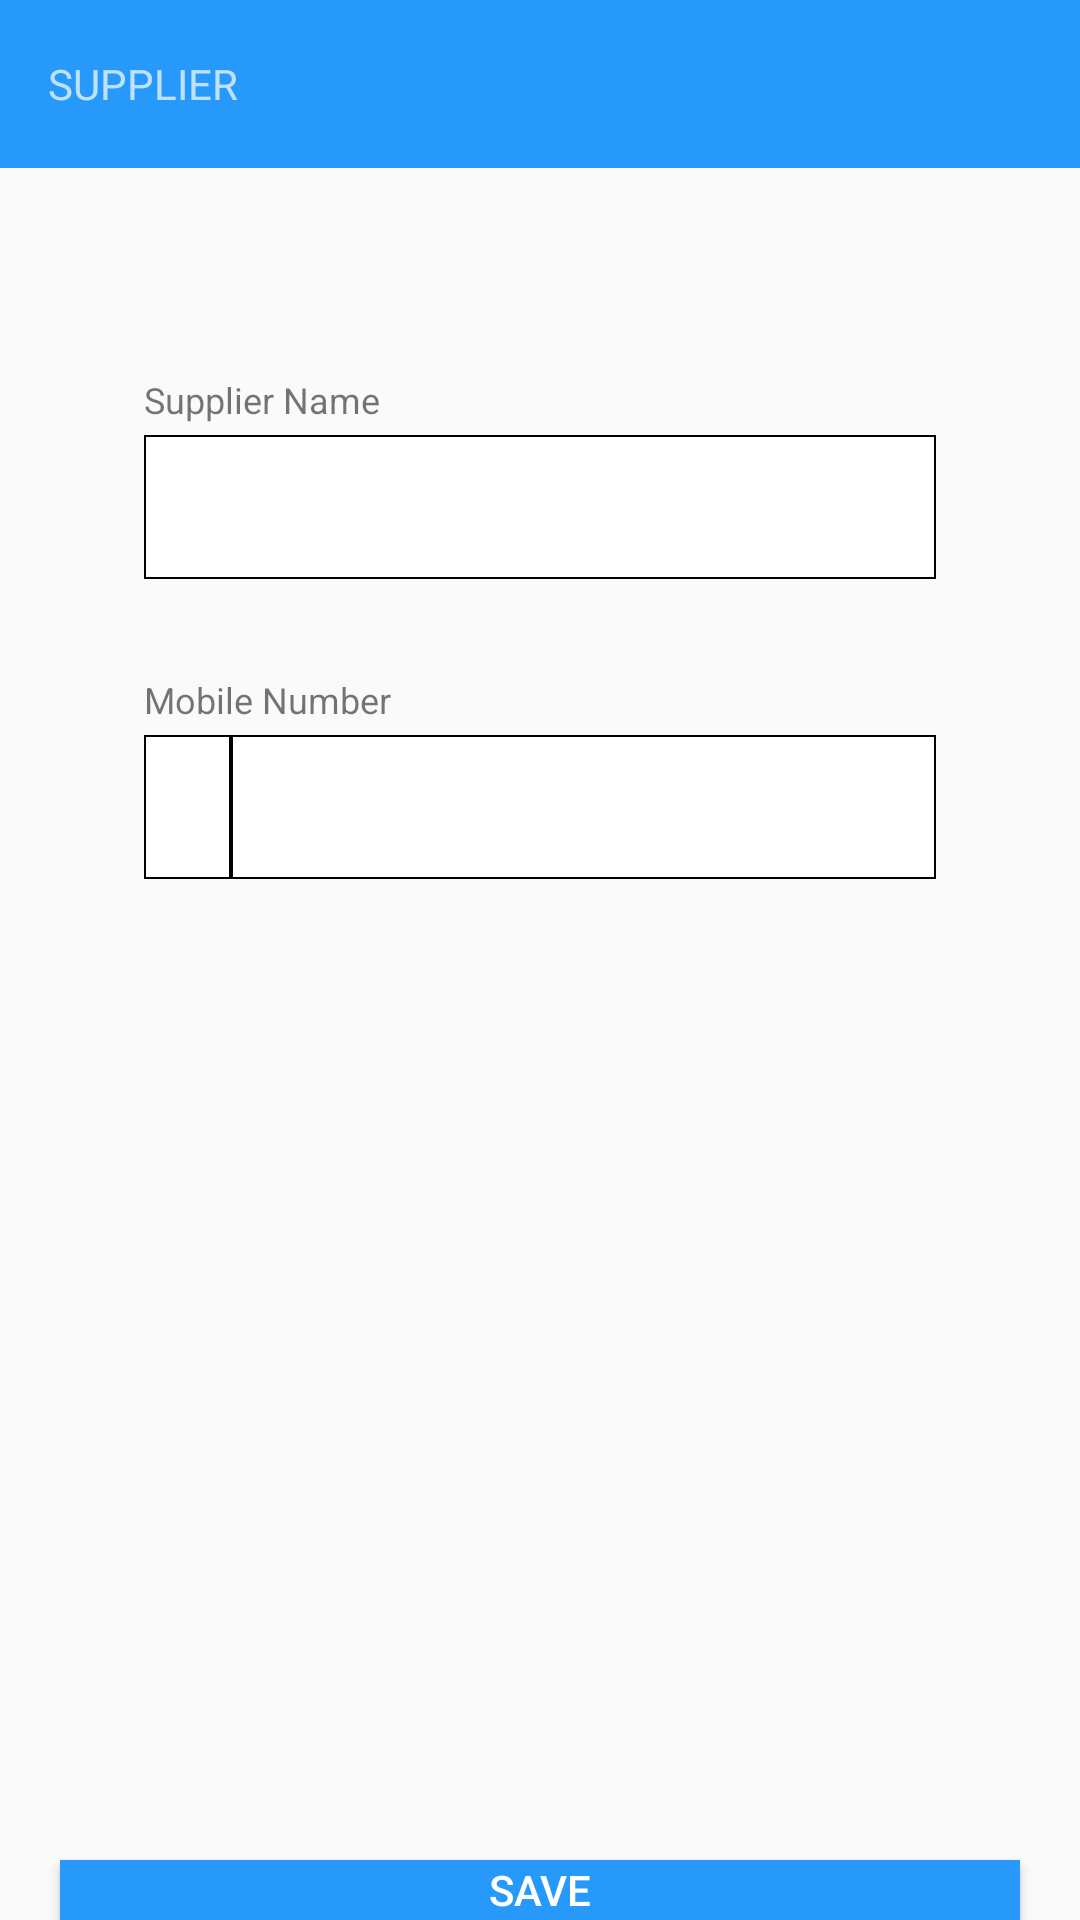

Android layout source for this screen:
<!-- AndroidManifest.xml: application theme AppTheme.NoActionBar -->
<!-- res/layout/activity_save_contact.xml -->
<?xml version="1.0" encoding="utf-8"?>
<RelativeLayout xmlns:android="http://schemas.android.com/apk/res/android"
    xmlns:app="http://schemas.android.com/apk/res-auto"
    xmlns:tools="http://schemas.android.com/tools"
    android:layout_width="match_parent"
    android:layout_height="match_parent"
    tools:context=".SaveContact">
    <androidx.appcompat.widget.Toolbar
        android:id="@+id/toolbar"
        android:layout_width="match_parent"
        android:layout_height="wrap_content"
        android:layout_alignParentStart="true"
        android:layout_alignParentLeft="true"
        android:layout_alignParentTop="true"
        android:background="#2699FB"
        android:minHeight="?attr/actionBarSize"
        android:theme="?attr/actionBarTheme"
        >
        <TextView
            android:layout_width="wrap_content"
            android:layout_height="wrap_content"
            android:text="SUPPLIER"
            android:gravity="center"
            />
    </androidx.appcompat.widget.Toolbar>

    <RelativeLayout
        android:layout_width="wrap_content"
        android:layout_height="wrap_content"
        android:layout_marginTop="120dp"
        android:gravity="center_horizontal">

        <TextView
            android:id="@+id/supplierName"
            android:layout_width="match_parent"
            android:layout_height="wrap_content"
            android:layout_marginLeft="48dp"
            android:layout_marginTop="5dp"
            android:layout_marginRight="48dp"
            android:ems="10"

            android:text="Supplier Name"
            android:textSize="12sp" />

        <EditText
            android:id="@+id/addSupplierName"
            android:layout_width="match_parent"
            android:layout_height="48dp"
            android:layout_centerHorizontal="true"
            android:layout_marginLeft="48dp"
            android:layout_marginTop="25dp"
            android:layout_marginRight="48dp"
            android:background="@drawable/border"
            android:ems="10"

            android:inputType="textPersonName"
            android:paddingLeft="18dp"
            android:paddingRight="18dp"
            android:paddingTop="12dp"
            android:paddingBottom="12dp"
            android:textSize="14sp"
            android:importantForAutofill="no" />
    </RelativeLayout>


    <RelativeLayout
        android:layout_width="wrap_content"
        android:layout_height="wrap_content"
        android:layout_marginTop="220dp"
        android:gravity="center_horizontal">

        <TextView
            android:id="@+id/mobileNumber"
            android:layout_width="match_parent"
            android:layout_height="wrap_content"
            android:layout_marginLeft="48dp"
            android:layout_marginTop="5dp"
            android:layout_marginRight="48dp"
            android:ems="10"

            android:text="Mobile Number"
            android:textSize="12sp" />



        <LinearLayout
            android:layout_width="match_parent"
            android:layout_height="match_parent"
            android:orientation="horizontal">


            <Spinner
                android:id="@+id/spinner"
                android:layout_width="29dp"
                android:layout_marginTop="25dp"
                android:layout_height="48dp"
                android:layout_marginLeft="48dp"
                android:background="@drawable/border"
                android:paddingLeft="2dp"
                android:paddingRight="2dp"
                android:paddingTop="2dp"
                android:paddingBottom="2dp"
                android:layout_weight="0" />

            <EditText
            android:id="@+id/addMobileNumber"
            android:layout_width="match_parent"
            android:layout_height="48dp"
            android:layout_centerHorizontal="true"
            android:layout_marginLeft="0dp"
            android:layout_marginTop="25dp"

            android:layout_marginRight="48dp"
            android:background="@drawable/border"
            android:ems="10"
android:layout_weight="1"
            android:inputType="phone"
            android:paddingLeft="18dp"
            android:paddingRight="18dp"
            android:paddingTop="12dp"
            android:paddingBottom="12dp"
            android:textSize="14sp"
            android:importantForAutofill="no" />

        </LinearLayout>
    </RelativeLayout>

    <Button
        android:id="@+id/continue1"
        android:layout_width="match_parent"
        android:layout_marginLeft="20dp"
        android:layout_marginRight="20dp"
        android:layout_height="48dp"
        android:textColor="#ffffff"
        android:background="#2699fb"
        android:layout_centerHorizontal="true"
        android:layout_gravity="center_horizontal"
        android:layout_marginTop="620dp"
        android:text="Save" />

</RelativeLayout>
<!-- resources referenced by this layout -->
<resources>
  <!-- drawable border (drawable) -->
  <shape xmlns:android="http://schemas.android.com/apk/res/android"
          android:shape="rectangle">
  
  
          <stroke
              android:width="2px"
              android:color="#000000" />
          <solid android:color="#ffffff" />
      </shape>
  <style name="AppTheme.NoActionBar" parent="Theme.AppCompat.Light.DarkActionBar">
          <item name="windowActionBar">false</item>
          <item name="windowNoTitle">true</item>
          <item name="android:imeFullscreenBackground">@color/colorPrimary</item>
  
  
      </style>
  <color name="colorPrimary">#008577</color>
</resources>
